Run: headless pygame with SDL's dummy video driver; simulated clock (each Clock.tick advances the game by its frame time, no real sleeping); random seed 0; keys injected as events and as key.get_pressed() state; no mouse input.
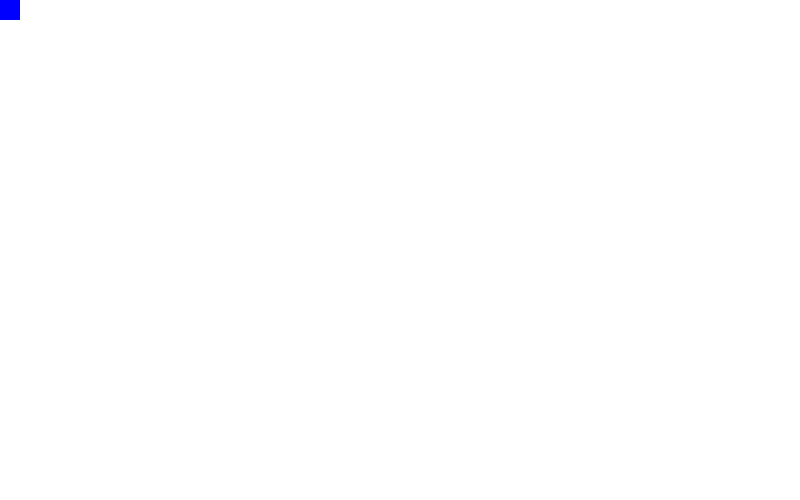
Frame 1 of 4 · flips 1–60 · no input
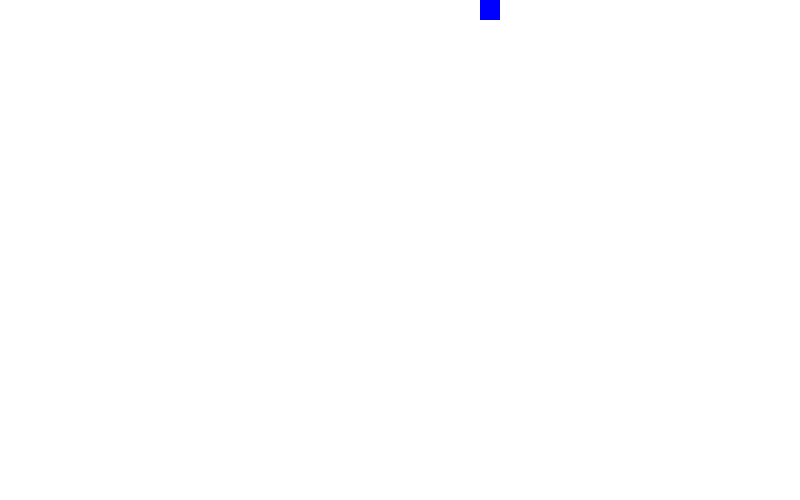
Frame 2 of 4 · flips 61–180 · tapped SPACE, RETURN · held RIGHT (→), D
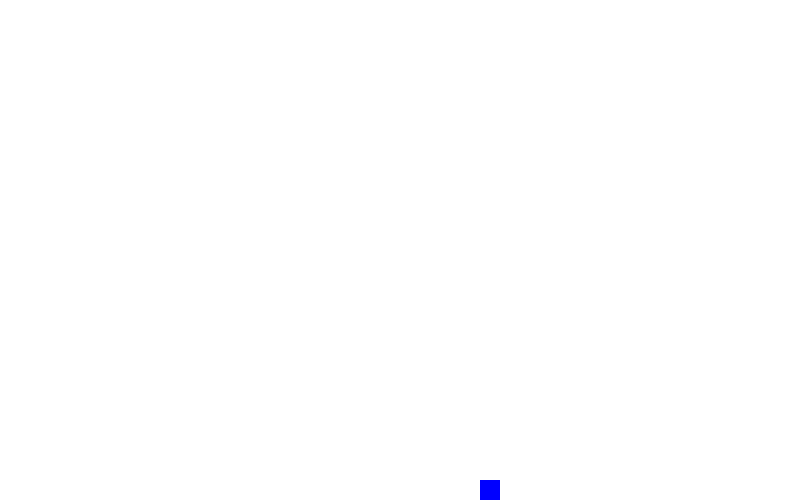
Frame 3 of 4 · flips 181–300 · held DOWN (↓), S
Frame 4 of 4 · flips 301–420 · held LEFT (←), A, UP (↑), W · screen same as frame 1, image omitted

The pygame program that drew these frames:

import pygame, sys, random
pygame.init()

#Definir colores
Black   =   (0,0,0)
White   =   (255,255,255)
Red     =   (255,0,0)
Green   =   (0,255,0)
Blue    =   (0,0,255)

size = (800,500)

#Crear ventana
screen = pygame.display.set_mode(size)
clock = pygame.time.Clock()
pygame.mouse.set_visible(0)

coord_x = 0
coord_y = 0

speed_x = 0
speed_y = 0

while True:
    for event in pygame.event.get():
        print(event)
        if event.type == pygame.QUIT:
            sys.exit()
        if event.type == pygame.KEYDOWN:
            if event.key == pygame.K_LEFT:
                speed_x = -4
            if event.key == pygame.K_RIGHT:
                speed_x = 4
            if event.key == pygame.K_UP:
                speed_y = -4
            if event.key == pygame.K_DOWN:
                speed_y = 4
        if event.type == pygame.KEYUP:
            if event.key == pygame.K_LEFT:
                speed_x = 0
            if event.key == pygame.K_RIGHT:
                speed_x = 0
            if event.key == pygame.K_UP:
                speed_y = 0
            if event.key == pygame.K_DOWN:
                speed_y = 0
    screen.fill(White)
    coord_x += speed_x
    coord_y += speed_y
    pygame.draw.rect(screen,Blue,(coord_x,coord_y,20,20))
    pygame.display.flip()
    clock.tick(60)
